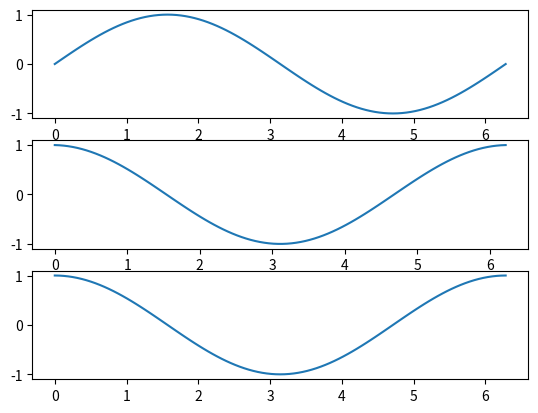

Source code (Python):
""" 
Calculate Derivative
--------------------

Topics: NumPy array indexing and array math.

Use array slicing and math operations to calculate the
numerical derivative of ``sin`` from 0 to ``2*pi``.  There is no
need to use a 'for' loop for this.

Plot the resulting values and compare to ``cos``.

Bonus
~~~~~

Implement integration of the same function using Riemann sums or the
trapezoidal rule.

See :ref:`calc-derivative-solution`.
"""
from numpy import linspace, pi, sin, cos, cumsum
from matplotlib.pyplot import plot, show, subplot, legend, title, draw

# calculate the sin() function on evenly spaced data.
x = linspace(0,2*pi,101)
y = sin(x)

subplot(3,1,1)
plot(x,y)

dy = y[1:]-y[:-1]
dx = x[1:]-x[:-1]

deriv_sin = dy / dx
subplot(3,1,2)
plot(x[:-1],deriv_sin)
subplot(3,1,3)
plot(x,cos(x))
draw()
show()